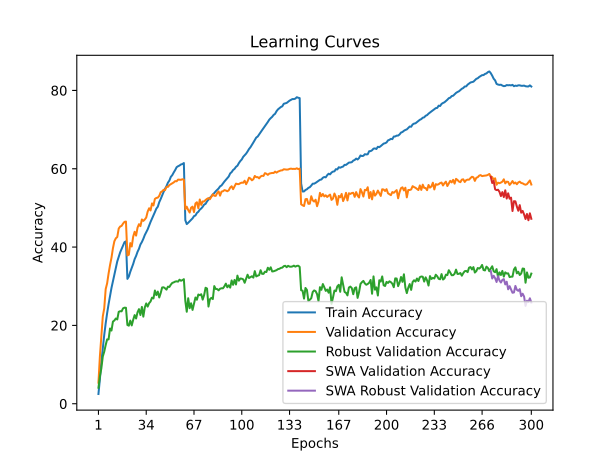

Data behind this chart, as committed beside it:
time; train_accuracy; train_loss; valid_accuracy; valid_loss; valid_accuracy_robust; valid_accuracy_swa; valid_accuracy_robust_swa
135,0719; 2,4950; 5,1324; 5,3800; 4,8612; 4,0897; 5,3800; 4,0897
269,6954; 6,3200; 4,7953; 12,1000; 4,3854; 6,9724; 12,1000; 6,9724
403,9092; 10,6512; 4,4901; 17,2900; 4,1069; 9,0276; 17,2900; 9,0276
536,5443; 14,2737; 4,2677; 22,2850; 3,8845; 12,0552; 22,2850; 12,0552
675,2309; 17,5712; 4,0951; 24,3500; 3,8022; 13,2966; 24,3500; 13,2966
808,1993; 20,5312; 3,9553; 29,2800; 3,5883; 15,0000; 29,2800; 15,0000
937,8211; 23,1175; 3,8334; 30,7450; 3,5456; 16,4414; 30,7450; 16,4414
1074,0664; 25,4337; 3,7279; 33,2450; 3,4422; 16,4345; 33,2450; 16,4345
1213,4653; 27,4662; 3,6372; 35,4050; 3,3625; 19,2138; 35,4050; 19,2138
1339,6673; 29,5625; 3,5434; 37,2700; 3,2776; 18,6897; 37,2700; 18,6897
1471,9626; 31,2900; 3,4640; 39,6950; 3,2147; 20,9793; 39,6950; 20,9793
1618,9937; 32,8787; 3,3970; 41,4950; 3,1429; 21,2621; 41,4950; 21,2621
1756,4554; 34,7112; 3,3194; 42,2450; 3,1223; 21,7655; 42,2450; 21,7655
1893,5918; 36,3475; 3,2592; 42,5750; 3,1107; 21,5241; 42,5750; 21,5241
2027,7705; 37,5513; 3,2070; 44,7300; 3,0389; 23,4690; 44,7300; 23,4690
2156,4117; 38,6550; 3,1587; 45,2550; 3,0174; 23,6345; 45,2550; 23,6345
2295,2306; 39,4937; 3,1194; 45,4150; 3,0182; 23,6000; 45,4150; 23,6000
2429,2836; 40,4237; 3,0841; 46,0000; 2,9882; 24,3655; 46,0000; 24,3655
2565,0477; 41,2600; 3,0586; 46,4450; 2,9611; 24,5310; 46,4450; 24,5310
2698,4226; 41,4675; 3,0450; 46,5200; 2,9611; 24,5103; 46,5200; 24,5103
2832,6499; 31,8875; 3,4460; 37,8550; 3,2687; 20,1103; 37,8550; 20,1103
2965,9309; 32,4900; 3,4181; 38,0500; 3,3690; 19,9379; 38,0500; 19,9379
3095,0084; 33,7013; 3,3717; 41,0200; 3,1592; 21,2345; 41,0200; 21,2345
3230,0030; 34,6675; 3,3263; 40,1550; 3,1980; 20,0000; 40,1550; 20,0000
3362,1384; 35,6912; 3,2836; 42,6750; 3,1152; 21,4345; 42,6750; 21,4345
3505,2055; 36,9250; 3,2353; 43,9150; 3,0256; 22,6414; 43,9150; 22,6414
3641,2004; 37,7437; 3,1980; 42,9350; 3,1100; 21,7655; 42,9350; 21,7655
3775,1503; 38,7925; 3,1548; 44,9450; 3,0109; 23,3586; 44,9450; 23,3586
3933,7526; 39,5712; 3,1207; 45,8500; 2,9698; 24,1586; 45,8500; 24,1586
4068,2095; 40,6600; 3,0822; 45,3500; 3,0039; 22,6552; 45,3500; 22,6552
4197,9100; 41,2975; 3,0466; 47,0600; 2,9194; 24,7241; 47,0600; 24,7241
4337,2652; 42,1075; 3,0168; 46,6850; 2,9428; 22,2414; 46,6850; 22,2414
4484,1437; 43,0662; 2,9796; 47,0450; 2,9265; 24,5724; 47,0450; 24,5724
4644,9317; 43,8088; 2,9498; 47,5450; 2,9407; 25,6138; 47,5450; 25,6138
4777,9789; 44,5275; 2,9126; 49,0550; 2,8337; 24,8069; 49,0550; 24,8069
4910,3821; 45,4800; 2,8787; 49,9150; 2,8274; 25,6828; 49,9150; 25,6828
5063,0661; 46,4363; 2,8437; 49,3500; 2,8393; 26,1172; 49,3500; 26,1172
5195,5358; 47,2600; 2,8080; 51,1550; 2,7857; 27,0897; 51,1550; 27,0897
5327,6581; 48,0412; 2,7761; 50,6300; 2,7801; 26,8897; 50,6300; 26,8897
5463,2076; 48,9487; 2,7472; 52,3100; 2,7248; 28,9172; 52,3100; 28,9172
5602,7475; 49,8263; 2,7146; 52,5500; 2,7253; 27,7448; 52,5500; 27,7448
5735,5593; 50,3088; 2,6806; 52,6300; 2,7400; 28,6414; 52,6300; 28,6414
5866,5607; 51,4750; 2,6516; 53,0800; 2,7049; 27,1379; 53,0800; 27,1379
6000,1561; 52,2837; 2,6167; 54,0050; 2,6686; 28,2552; 54,0050; 28,2552
6146,2913; 53,1838; 2,5857; 54,2250; 2,6726; 29,6897; 54,2250; 29,6897
6282,8390; 54,0838; 2,5565; 54,6300; 2,6763; 29,7379; 54,6300; 29,7379
6421,7279; 54,8750; 2,5230; 54,5350; 2,6472; 29,4828; 54,5350; 29,4828
6557,6864; 55,5675; 2,4922; 55,3750; 2,6374; 29,1379; 55,3750; 29,1379
6687,5017; 56,4537; 2,4656; 55,3700; 2,6373; 29,8966; 55,3700; 29,8966
6822,5208; 56,9950; 2,4421; 55,8400; 2,6213; 29,8207; 55,8400; 29,8207
6961,4829; 57,9387; 2,4100; 56,0700; 2,5990; 30,4138; 56,0700; 30,4138
7112,1707; 58,3750; 2,3916; 56,2950; 2,6115; 30,8552; 56,2950; 30,8552
7245,3127; 59,0625; 2,3682; 56,5150; 2,5960; 30,9931; 56,5150; 30,9931
7390,0072; 59,6688; 2,3455; 56,8500; 2,5957; 31,1931; 56,8500; 31,1931
7530,2682; 60,3963; 2,3273; 56,8000; 2,5885; 31,2621; 56,8000; 31,2621
7696,5437; 60,6463; 2,3167; 57,2350; 2,5819; 31,1793; 57,2350; 31,1793
7839,3264; 60,8263; 2,3101; 57,1900; 2,5790; 31,6759; 57,1900; 31,6759
7982,2033; 61,1000; 2,2969; 57,1800; 2,5786; 31,4069; 57,1800; 31,4069
8118,7520; 61,2037; 2,2941; 57,3250; 2,5788; 31,5655; 57,3250; 31,5655
8256,5409; 61,4612; 2,2876; 57,2250; 2,5690; 31,8069; 57,2250; 31,8069
... 240 more rows
